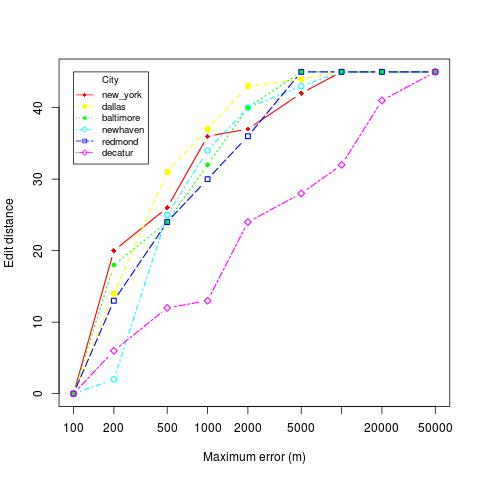

Values plotted in this chart, from the file beside it:
location, skew, distortion
baltimore, 50000, 45
baltimore, 500, 24
baltimore, 5000, 45
baltimore, 10000, 45
baltimore, 100, 0
baltimore, 20000, 45
baltimore, 200, 18
baltimore, 2000, 40
baltimore, 1000, 32
decatur, 50000, 45
decatur, 500, 12
decatur, 5000, 28
decatur, 10000, 32
decatur, 100, 0
decatur, 20000, 41
decatur, 200, 6
decatur, 2000, 24
decatur, 1000, 13
redmond, 50000, 45
redmond, 500, 24
redmond, 5000, 45
redmond, 10000, 45
redmond, 100, 0
redmond, 20000, 45
redmond, 200, 13
redmond, 2000, 36
redmond, 1000, 30
new_york, 50000, 45
new_york, 500, 26
new_york, 5000, 42
new_york, 10000, 45
new_york, 100, 0
new_york, 20000, 45
new_york, 200, 20
new_york, 2000, 37
new_york, 1000, 36
dallas, 50000, 45
dallas, 500, 31
dallas, 5000, 44
dallas, 10000, 45
dallas, 100, 0
dallas, 20000, 45
dallas, 200, 14
dallas, 2000, 43
dallas, 1000, 37
newhaven, 50000, 45
newhaven, 500, 25
newhaven, 5000, 43
newhaven, 10000, 45
newhaven, 100, 0
newhaven, 20000, 45
newhaven, 200, 2
newhaven, 2000, 40
newhaven, 1000, 34
